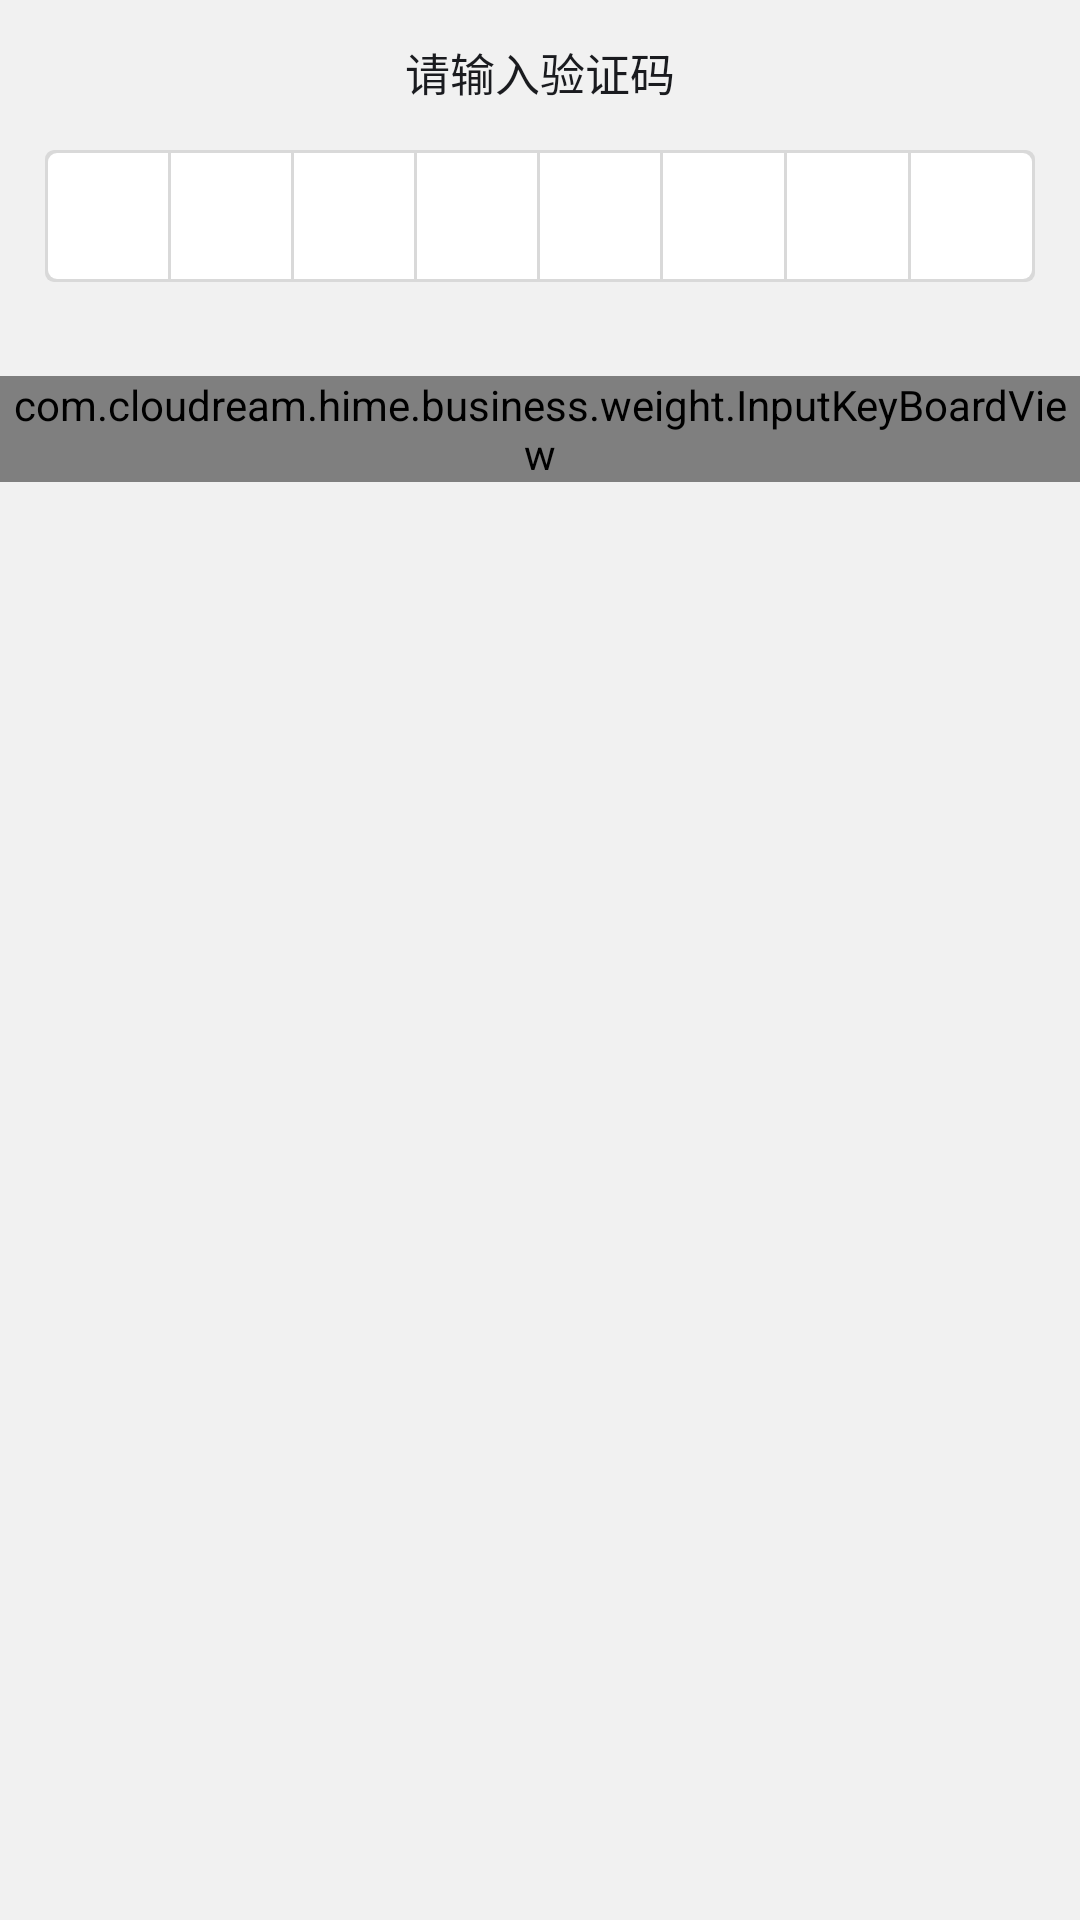

Produce the Android XML layout that renders to this screen, including the resource entries it uses.
<!-- AndroidManifest.xml: application theme AppTheme -->
<!-- res/layout/fragment_verification.xml -->
<?xml version="1.0" encoding="utf-8"?>
<LinearLayout xmlns:android="http://schemas.android.com/apk/res/android"
    android:layout_width="match_parent"
    android:layout_height="match_parent"
    android:background="@color/verification_bg"
    android:orientation="vertical"
    >
    <TextView
        android:id="@+id/tv_title"
        android:layout_width="wrap_content"
        android:layout_height="wrap_content"
        android:layout_marginTop="@dimen/margin_top"
        android:textColor="@color/title_color"
        android:textSize="@dimen/activity_verification_title"
        android:layout_gravity="center"
        android:text="@string/verification_title"
        />

    <LinearLayout
        android:id="@+id/ll_input_number"
        android:layout_width="match_parent"
        android:layout_height="@dimen/activity_verification_edittext_height"
        android:layout_marginTop="@dimen/activity_verification_edittext_margitop"
        android:layout_marginLeft="@dimen/activity_verification_edittext_margin_left_right"
        android:layout_marginRight="@dimen/activity_verification_edittext_margin_left_right"
        android:background="@drawable/edit_input_board"
        android:orientation="horizontal">

        <TextView
            android:id="@+id/txt_edt_1"
            style="@style/input_edittext"
            android:background="@drawable/edit_input_borad_frist"
            />
        <TextView
            android:id="@+id/txt_edt_2"
            style="@style/input_edittext" />
        <TextView
            android:id="@+id/txt_edt_3"
            style="@style/input_edittext" />
        <TextView
            android:id="@+id/txt_edt_4"
            style="@style/input_edittext" />
        <TextView
            android:id="@+id/txt_edt_5"
            style="@style/input_edittext" />
        <TextView
            android:id="@+id/txt_edt_6"
            style="@style/input_edittext" />
        <TextView
            android:id="@+id/txt_edt_7"
            style="@style/input_edittext" />
        <TextView
            android:id="@+id/txt_edt_8"
            style="@style/input_edittext"
            android:layout_marginRight="1dp"
            android:background="@drawable/edit_input_borad_last"
            />

    </LinearLayout>

    <TextView
        android:id="@+id/txt_input_error_title"
        android:layout_width="wrap_content"
        android:layout_height="wrap_content"
        android:layout_gravity="center"
        android:layout_marginTop="@dimen/activity_verification_edittext_margitop"
        android:textColor="@color/verification_input_error_title"
        android:textSize="@dimen/activity_verification_input_error_title_size"
        />

    <com.cloudream.hime.business.weight.InputKeyBoardView
        android:id="@+id/input_keyboard"
        android:layout_width="wrap_content"
        android:layout_height="wrap_content">

    </com.cloudream.hime.business.weight.InputKeyBoardView>
</LinearLayout>
<!-- resources referenced by this layout -->
<resources>
  <color name="title_color">#1a1b1f</color>
  <color name="verification_bg">#f1f1f1</color>
  <color name="verification_input_error_title">#ff5656</color>
  <dimen name="activity_verification_edittext_height">44dp</dimen>
  <dimen name="activity_verification_edittext_margin_left_right">15dp</dimen>
  <dimen name="activity_verification_edittext_margitop">15dp</dimen>
  <dimen name="activity_verification_input_error_title_size">12sp</dimen>
  <dimen name="activity_verification_title">15sp</dimen>
  <dimen name="margin_top">13dp</dimen>
  <!-- drawable edit_input_board (drawable) -->
  <?xml version="1.0" encoding="utf-8"?>
  <selector xmlns:android="http://schemas.android.com/apk/res/android">
          <item>
              <shape>
                  <corners android:radius="@dimen/input_raduis"></corners>
                  <solid android:color="@color/input_keyboard_fengexian"/>
              </shape>
          </item>
  </selector>
  <!-- drawable edit_input_borad_frist (drawable) -->
  <?xml version="1.0" encoding="utf-8"?>
  <selector xmlns:android="http://schemas.android.com/apk/res/android">
      <item>
          <shape>
              <corners android:bottomLeftRadius="@dimen/input_raduis" android:topLeftRadius="@dimen/input_raduis" />
              <solid android:color="@color/white"></solid>
          </shape>
      </item>
  </selector>
  <!-- drawable edit_input_borad_last (drawable) -->
  <?xml version="1.0" encoding="utf-8"?>
  <selector xmlns:android="http://schemas.android.com/apk/res/android">
      <item>
          <shape>
              <corners android:topRightRadius="@dimen/input_raduis"
                  android:bottomRightRadius="@dimen/input_raduis"
                  />
              <solid android:color="@color/white"></solid>
          </shape>
      </item>
  </selector>
  <string name="verification_title">请输入验证码</string>
  <style name="input_edittext">
          <item name="android:layout_width">0dp</item>
          <item name="android:layout_height">match_parent</item>
          <item name="android:layout_weight">1</item>
          <item name="android:layout_marginLeft">1dp</item>
          <item name="android:layout_marginTop">1dp</item>
          <item name="android:layout_marginBottom">1dp</item>
          <item name="android:background">@color/white</item>
          <item name="android:textSize">20sp</item>
          <item name="android:gravity">center</item>
      </style>
  <style name="AppTheme" parent="Theme.AppCompat.Light.DarkActionBar">
          
          <item name="colorPrimary">@color/colorPrimary</item>
          <item name="colorPrimaryDark">@color/colorPrimaryDark</item>
          <item name="colorAccent">@color/colorAccent</item>
      </style>
  <dimen name="input_raduis">3dp</dimen>
  <color name="input_keyboard_fengexian">#d9d9d9</color>
  <color name="white">#ffffff</color>
  <color name="colorPrimary">#3F51B5</color>
  <color name="colorPrimaryDark">#303F9F</color>
  <color name="colorAccent">#FF4081</color>
</resources>
